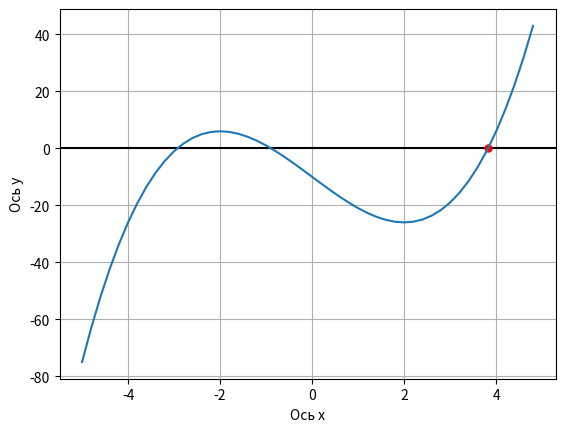

Write Python code to recreate this figure.
import math
import numpy as np
import matplotlib.pyplot as plt


def f(x: float) -> float:
    return x ** 3 - 12 * x - 10


def f_prime(x):
    return 3 * x ** 2 - 12


def newton_method(x0, eps=0.001, max_iter=100) -> float:
    x_prev = x0
    for _ in range(max_iter):
        x_next = x_prev - f(x_prev) / f_prime(x_prev)
        if abs(x_next - x_prev) < eps:
            return x_next
        x_prev = x_next



root = newton_method(x0=3.5)

print(f"Корень: {round(root, 3)}")
print(f"Значение функции в корне: {f(root):.6f}")

# Для построения графика
x = np.arange(-5, 5, 0.2)
y = f(x)

plt.grid(True)
plt.xlabel('Ось х')
plt.ylabel('Ось y')
plt.axhline(y=0, color='black', linewidth=1.5)
plt.plot(root, 0, 'ro', markersize=5, label='Корень')
plt.plot(x, y)

plt.show()
